Labelled photos from "datasets", an image-classification folder in aamnarifa/Wheat-Diseases-Detection. The possible labels are: black point, fusarium foot rot, healthy leaf, leaf blight, wheat blast.

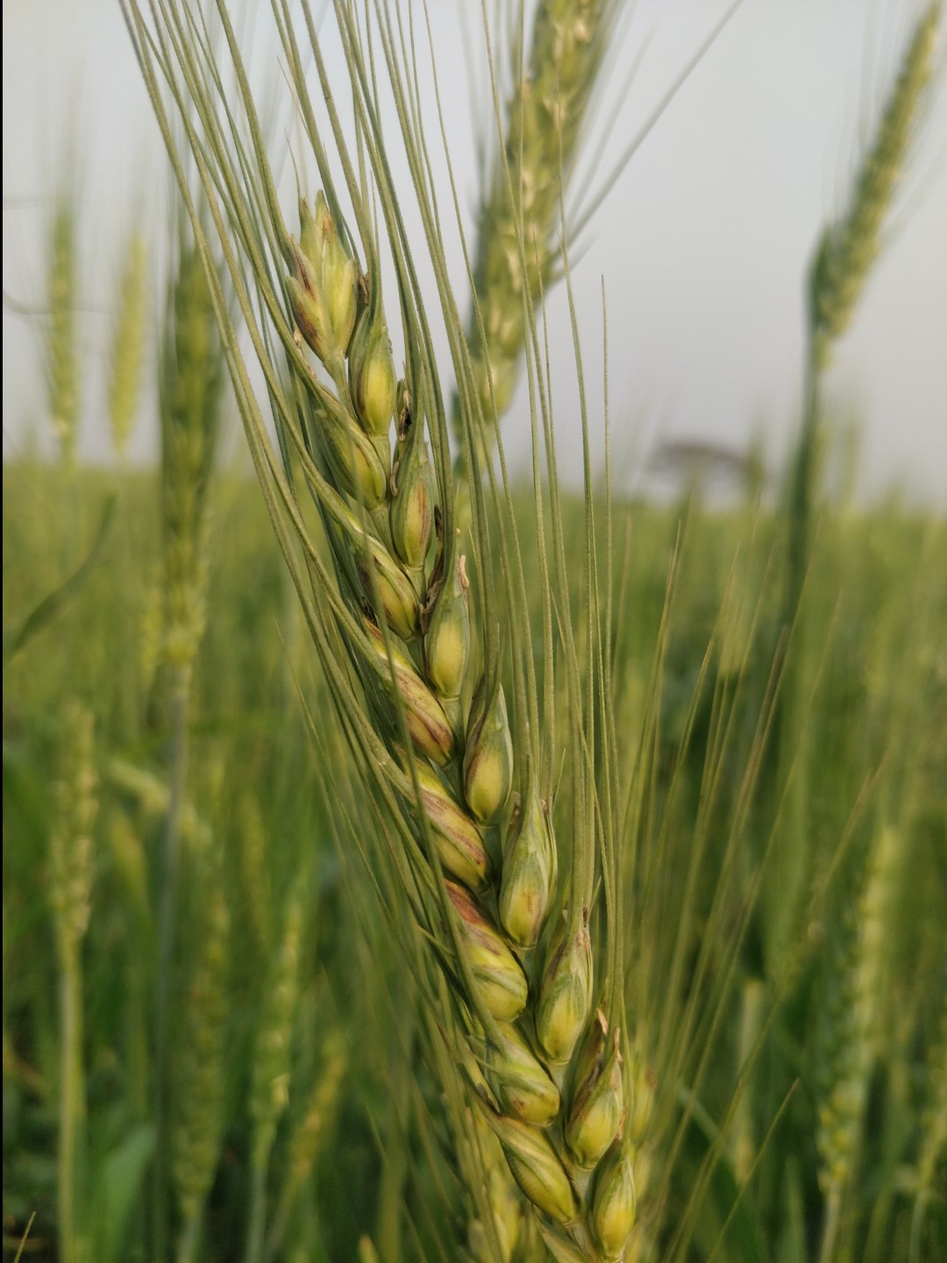
Label: black point

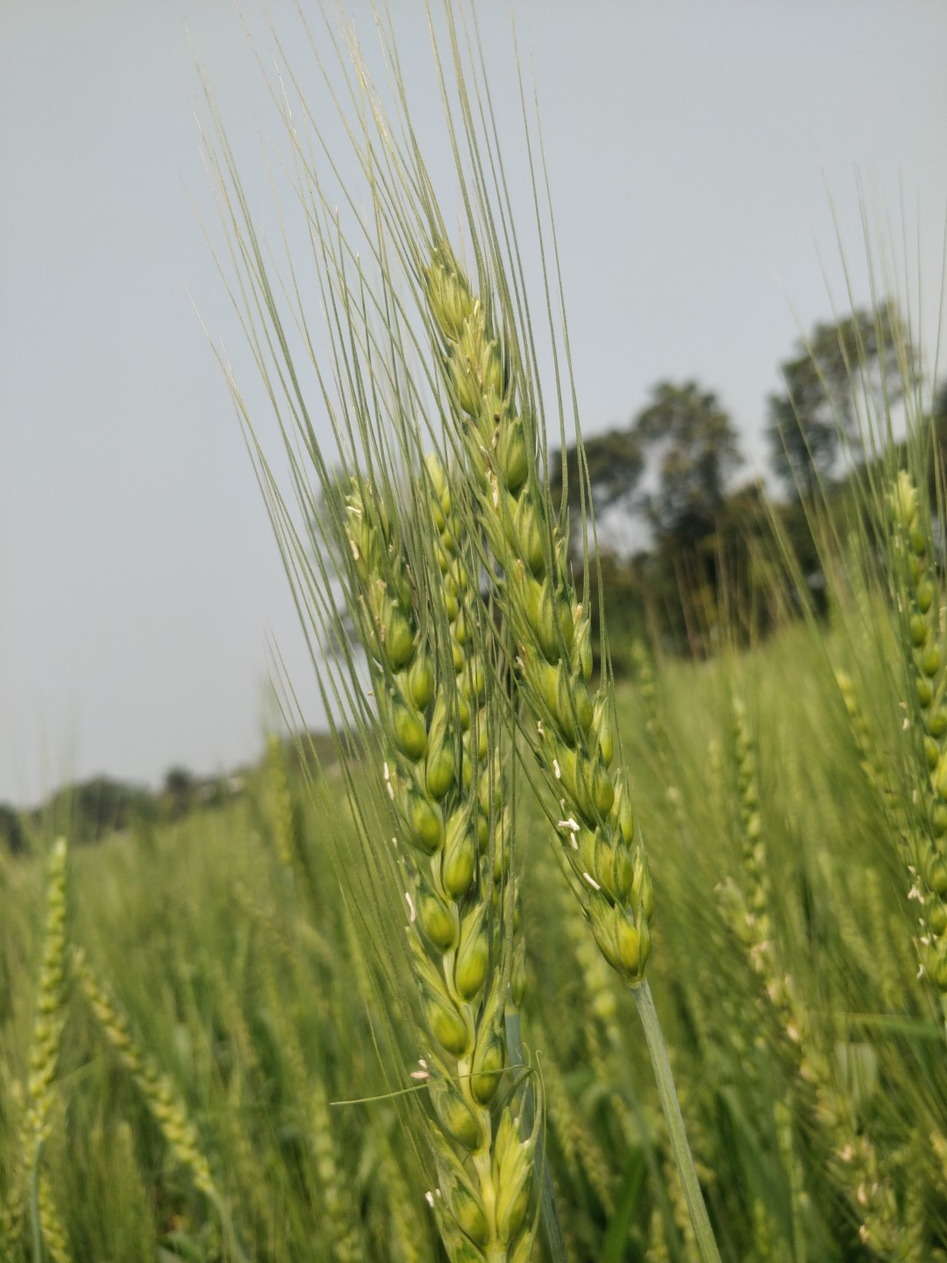
Label: healthy leaf

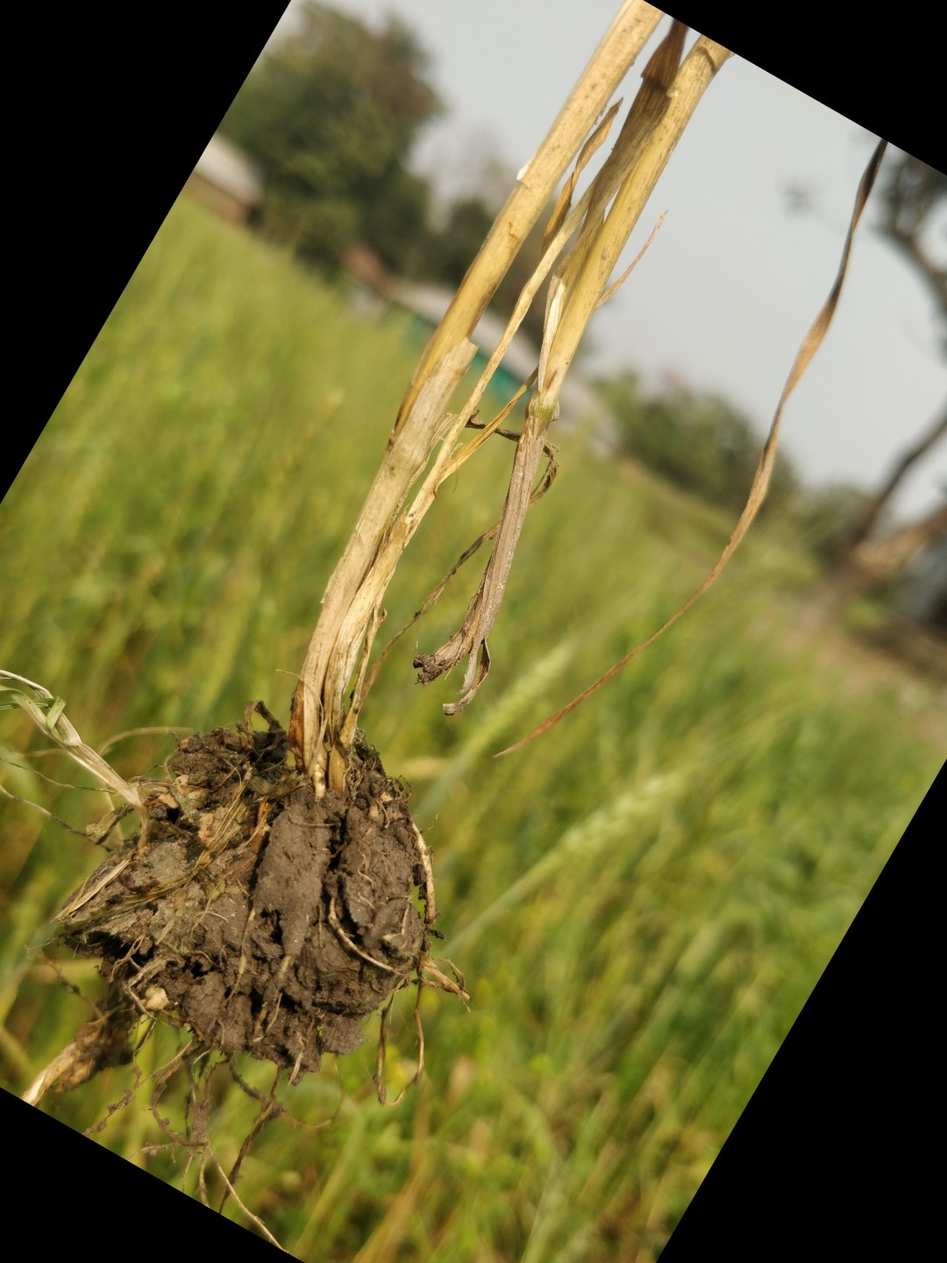
Label: fusarium foot rot

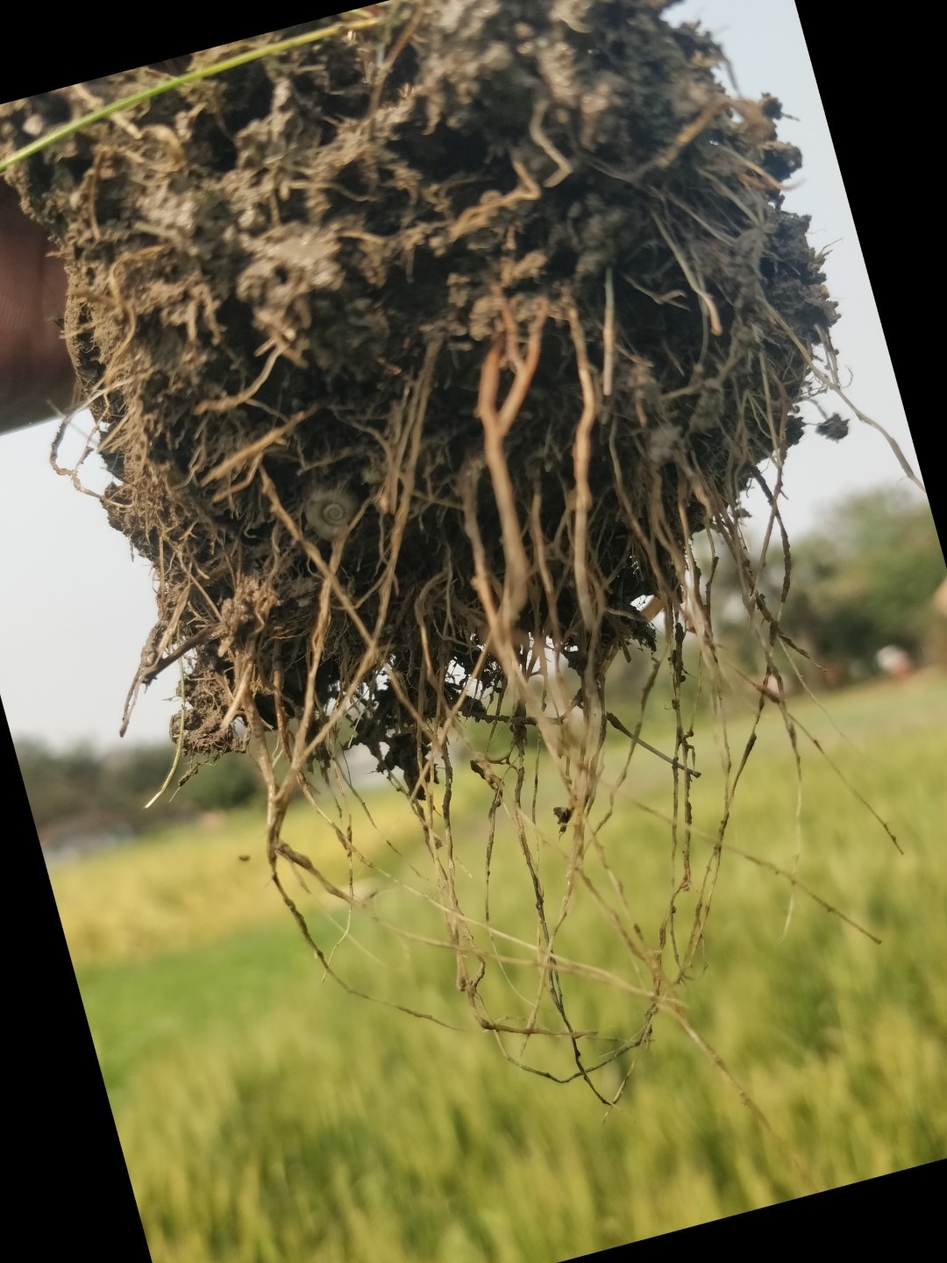
Label: fusarium foot rot

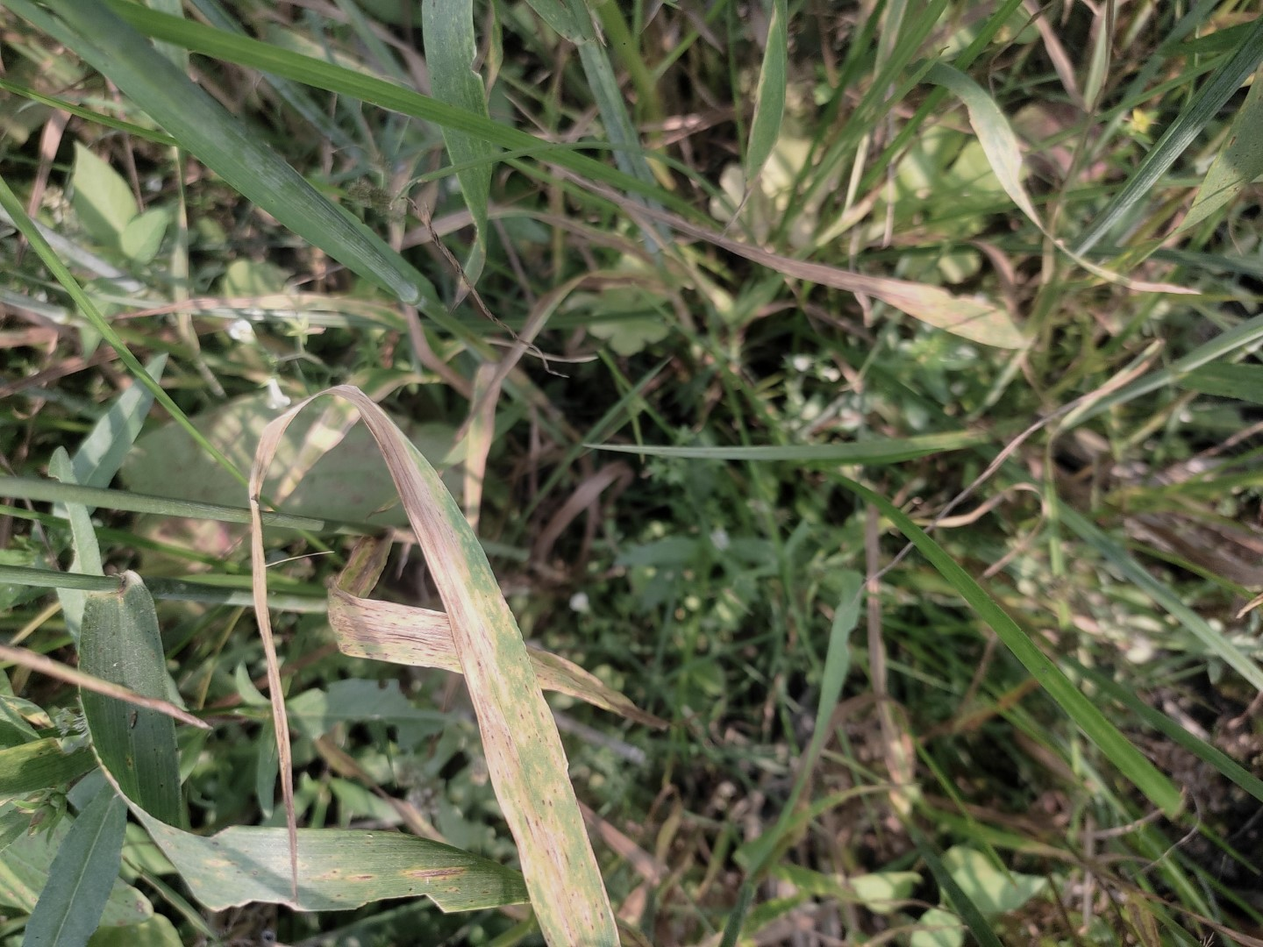
Label: leaf blight

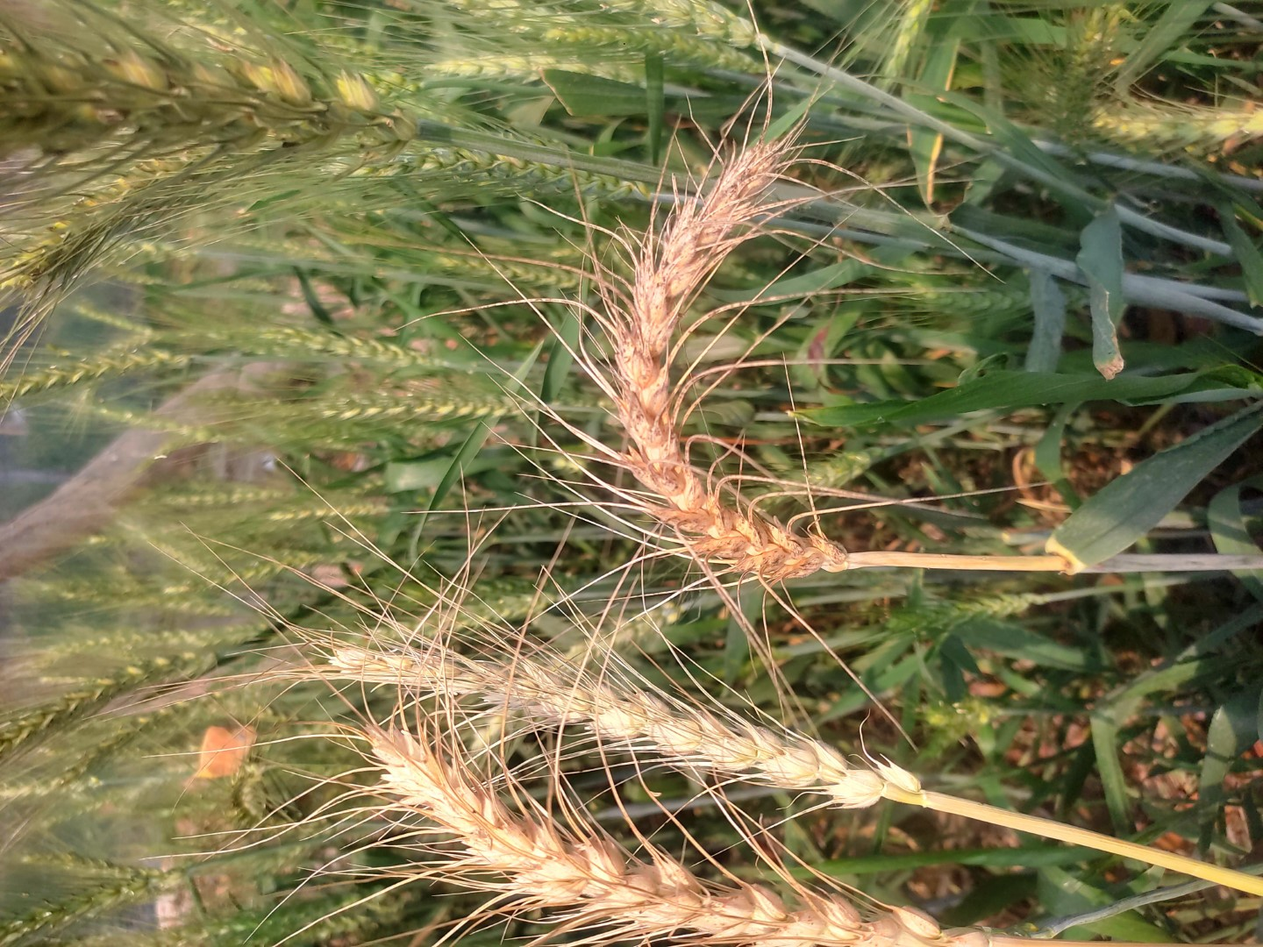
Label: wheat blast
